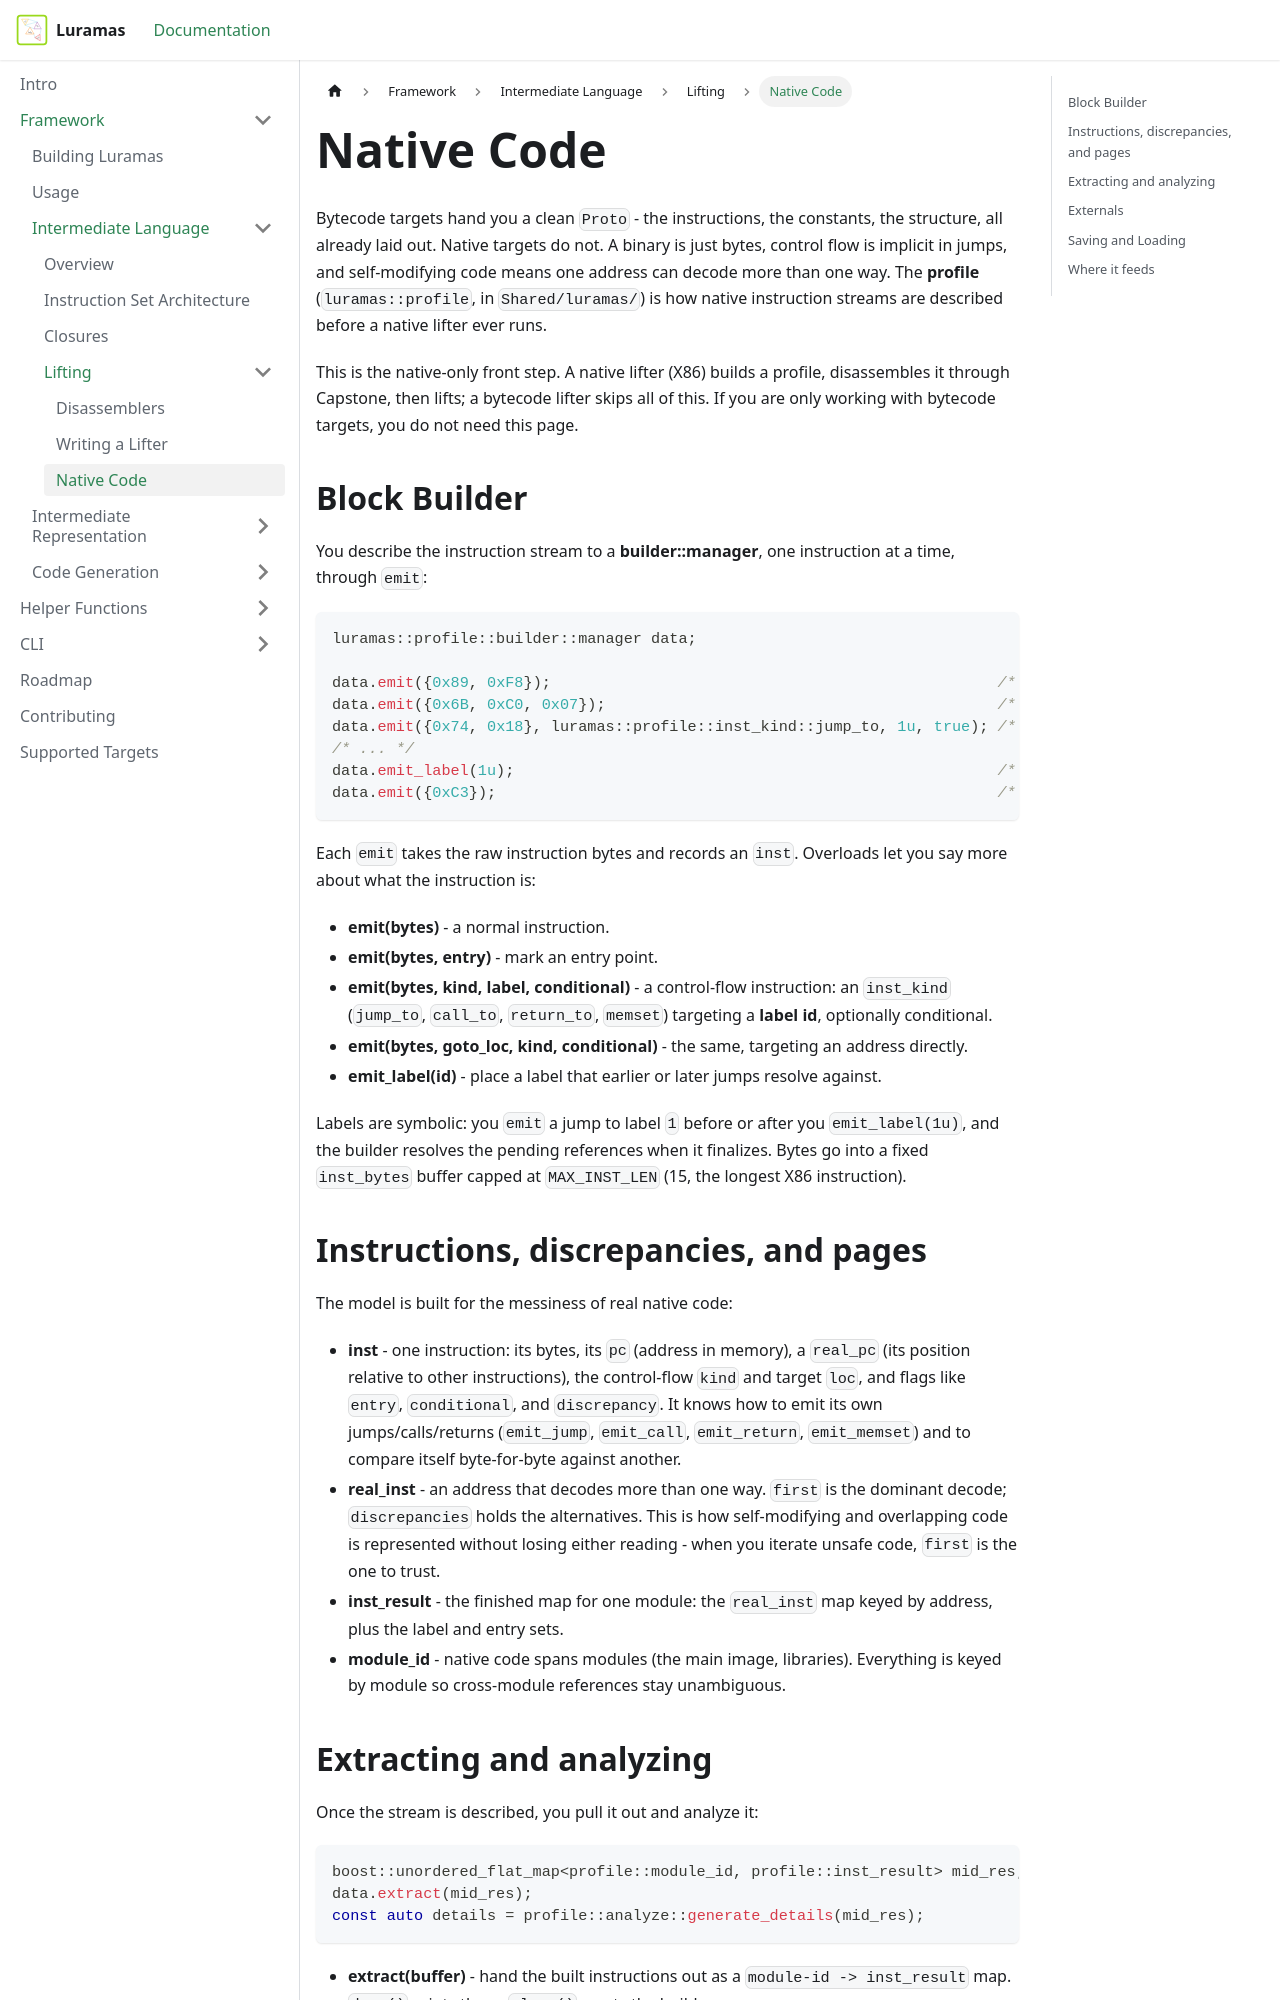

repository: Pidova/Luramas-Docs · page: docs/Framework/Intermediate-Language/Lifting/native-code.html · generator: docusaurus

---
id: native-code
title: Native Code
sidebar_position: 3
---

# Native Code

Bytecode targets hand you a clean `Proto` - the instructions, the constants, the structure, all already laid out. 
Native targets do not. 
A binary is just bytes, control flow is implicit in jumps, and self-modifying code means one address can decode more than one way. 
The **profile** (`luramas::profile`, in `Shared/luramas/`) is how native instruction streams are described before a native lifter ever runs.

This is the native-only front step.
A native lifter (X86) builds a profile, disassembles it through Capstone, then lifts; a bytecode lifter skips all of this. 
If you are only working with bytecode targets, you do not need this page.

## Block Builder

You describe the instruction stream to a **builder::manager**, one instruction at a time, through `emit`:

```cpp
luramas::profile::builder::manager data;

data.emit({0x89, 0xF8});                                                 /* mov eax, edi        */
data.emit({0x6B, 0xC0, 0x07});                                           /* imul eax, eax, 7    */
data.emit({0x74, 0x18}, luramas::profile::inst_kind::jump_to, 1u, true); /* je -> label 1       */
/* ... */
data.emit_label(1u);                                                     /* LABEL 1             */
data.emit({0xC3});                                                       /* ret                 */
```

Each `emit` takes the raw instruction bytes and records an `inst`. Overloads let you say more about what the instruction is:

* **emit(bytes)** - a normal instruction.
* **emit(bytes, entry)** - mark an entry point.
* **emit(bytes, kind, label, conditional)** - a control-flow instruction: an `inst_kind` (`jump_to`, `call_to`, `return_to`, `memset`) targeting a **label id**, optionally conditional.
* **emit(bytes, goto_loc, kind, conditional)** - the same, targeting an address directly.
* **emit_label(id)** - place a label that earlier or later jumps resolve against.

Labels are symbolic: you `emit` a jump to label `1` before or after you `emit_label(1u)`, and the builder resolves the pending references when it finalizes. 
Bytes go into a fixed `inst_bytes` buffer capped at `MAX_INST_LEN` (15, the longest X86 instruction).
